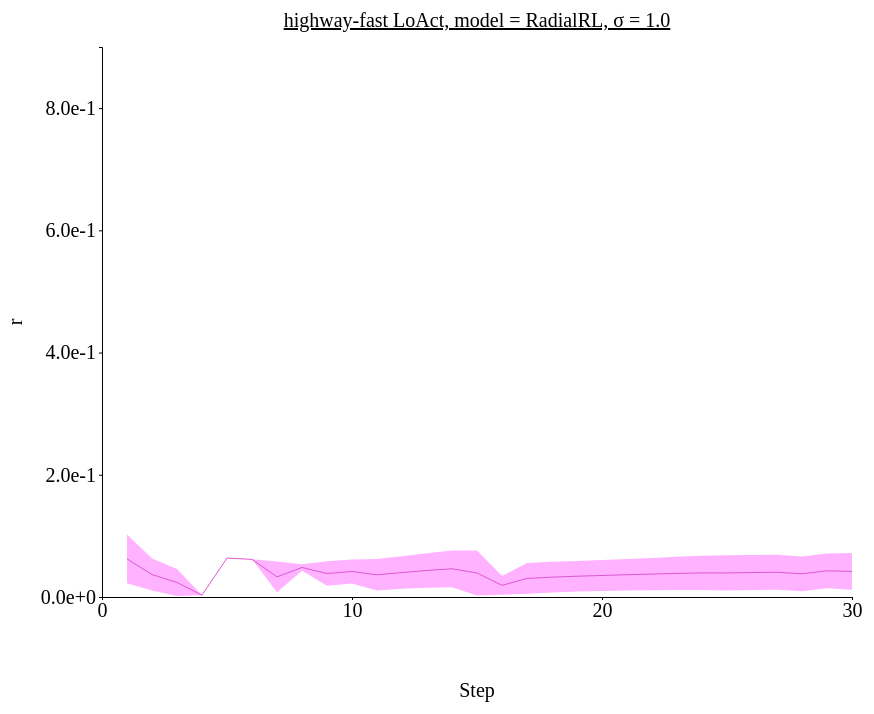
D3 v4 page, settled after 480 driven frames (8 s of simulated time); the page loaded 1 data file(s).



// set the dimensions and margins of the graph
var margin = {top: 100, right: 450, bottom: 200, left: 100},
// var margin = {top: 1, right: 3, bottom: 3, left: 6},
    width = 1300 - margin.left - margin.right,
    height = 850 - margin.top - margin.bottom;

// append the svg object to the body of the page
var svg = d3.select("#my_dataviz")
  .append("svg")
    .attr("width", width + margin.left + margin.right)
    .attr("height", height + margin.top + margin.bottom)
  .append("g")
    .attr("transform",
          "translate(" + margin.left + "," + margin.top + ")");

//Read the data
d3.csv('./data/data_0126_highway-fast_stepwise_RadialRL/highway-fast_stepwise_sigma-1.0.csv',function(data) {
  // console.log(data)
  // Add X axis --> it is a date format
  var x = d3.scaleLinear()
    .domain([0,30])
    .range([ 0, width ]);
  svg.append("g")
    .style("font", "20px times")
    .attr("transform", "translate(0," + height + ")")
    .call(d3.axisBottom(x)
    .tickValues([0, 10, 20, 30])
    .tickSize(3));

  // text label for the x axis
  svg.append("text")             
      .attr("transform",
            "translate(" + (width/2) + " ," + 
                           (height + margin.top) + ")")
      .style("font-size", "20px")
      .style("text-anchor", "middle")
      .text("Step");

  // Add Y axis
  var y = d3.scaleLinear()
    .domain([0, 0.9])
    .range([ height, 0 ]);
  svg.append("g")
    .style("font", "20px times")
    .call(d3.axisLeft(y)
    .tickValues([0, 0.2, 0.4, 0.6, 0.8])
    .tickFormat(d3.format(".1e"))
    .tickSize(3));
  
  // text label for the y axis
  svg.append("text")
      .attr("transform", "rotate(-90)")
      .attr("y", 0 - margin.left)
      .attr("x",0 - (height / 2))
      .attr("dy", "1em")
      .style("font-size", "20px")
      .style("text-anchor", "middle")
      .text("r"); 

  // This allows to find the closest X index of the mouse:
  var bisect = d3.bisector(function(d) { return d.x; }).left;

  // Create the circle that travels along the curve of chart
  var focus = svg
    .append('g')
    .append('circle')
      .style("fill", "none")
      .attr("stroke", "black")
      .attr('r', 4.0)
      .style("opacity", 0)

  // Create the text that travels along the curve of chart
  var focusText = svg
    .append('g')
    .append('text')
      .style("opacity", 0)
      .attr("text-anchor", "left")
      .attr("alignment-baseline", "middle")
  
  svg.append("path")
      .datum(data)
      .attr("fill", d3.color('#db57d3').brighter(2))
      .attr("stroke", "none")
      .attr("d", d3.area()
      .x(function(d) { return x(d.x) })
      .y0(function(d) { return y(d.y_hi) })
      .y1(function(d) { return y(d.y_lo) })
      )

  // Add the line
  svg
    .append("path")
    .datum(data)
    .attr("fill", "none")
    // .attr("stroke", "steelblue")
    .attr("stroke", '#db57d3')
    .attr("stroke-width", 1)
    .attr("d", d3.line()
      .x(function(d) { return x(d.x) })
      .y(function(d) { return y(d.y) })
      )

  // Create a rect on top of the svg area: this rectangle recovers mouse position
  svg
    .append('rect')
    .style("fill", "none")
    .style("pointer-events", "all")
    .attr('width', width)
    .attr('height', height)
    .on('mouseover', mouseover)
    .on('mousemove', mousemove)
    .on('mouseout', mouseout);

  svg.append("text")
    .attr("x", (width / 2))             
    .attr("y", -20)
    .attr("text-anchor", "middle")  
    .style("font-size", "20px") 
    .style("text-decoration", "underline")  
    .text("highway-fast LoAct, model = RadialRL, σ = 1.0")

  // What happens when the mouse move -> show the annotations at the right positions.
  function mouseover() {
    focus.style("opacity", 1)
    focusText.style("opacity",1)
    focusText.style("font-size", "20px")
  }

  function mousemove() {
    // recover coordinate we need
    var x0 = x.invert(d3.mouse(this)[0]);
    var i = bisect(data, x0, 1);
    selectedData = data[i]
    focus
      .attr("cx", x(selectedData.x))
      .attr("cy", y(selectedData.y))
    focusText
      .html("(" + selectedData.x + ", " + d3.format(".1e")(selectedData.y) + ")")
      .attr("x", 700)
      .attr("y", 20)
      // .attr("x", x(selectedData.x)+5)
      // .attr("y", y(selectedData.y))
    }
  function mouseout() {
    focus.style("opacity", 0)
    focusText.style("opacity", 0)
  }

});



### data: data/data_0126_highway-fast_stepwise_RadialRL/highway-fast_stepwise_sigma-1.0.csv
x, y, R_std, y_hi, y_lo
1, 0.06246, 0.03989, 0.1024, 0.02258
2, 0.03676, 0.02614, 0.0629, 0.01062
3, 0.02373, 0.02197, 0.0457, 0.001767
4, 0.003014, 0.0, 0.003014, 0.003014
5, 0.06372, 0.0, 0.06372, 0.06372
6, 0.06157, 0.0, 0.06157, 0.06157
7, 0.03294, 0.02523, 0.05817, 0.007717
8, 0.04833, 0.005302, 0.05363, 0.04303
9, 0.03843, 0.02022, 0.05865, 0.01821
10, 0.04168, 0.01964, 0.06132, 0.02204
11, 0.03631, 0.02568, 0.06199, 0.01063
12, 0.03995, 0.02665, 0.0666, 0.0133
13, 0.04342, 0.02815, 0.07157, 0.01526
14, 0.04614, 0.03007, 0.07621, 0.01606
15, 0.03925, 0.03676, 0.07601, 0.002495
16, 0.01903, 0.01549, 0.03453, 0.003538
17, 0.03046, 0.02524, 0.0557, 0.005216
18, 0.03246, 0.02504, 0.0575, 0.007417
19, 0.03399, 0.0251, 0.05909, 0.008889
20, 0.03524, 0.02543, 0.06067, 0.009817
21, 0.03641, 0.02588, 0.06229, 0.01052
22, 0.03747, 0.02648, 0.06395, 0.01098
23, 0.03858, 0.0272, 0.06578, 0.01139
24, 0.03941, 0.028, 0.06741, 0.01142
25, 0.03933, 0.02884, 0.06817, 0.01049
26, 0.04003, 0.02871, 0.06874, 0.01131
27, 0.04044, 0.02867, 0.06911, 0.01177
28, 0.03798, 0.02849, 0.06646, 0.009492
29, 0.04282, 0.02837, 0.07118, 0.01445
30, 0.04181, 0.03005, 0.07186, 0.01175